Run: headless pygame with SDL's dummy video driver; simulated clock (each Clock.tick advances the game by its frame time, no real sleeping); random seed 0; keys injected as events and as key.get_pressed() state; no mouse input.
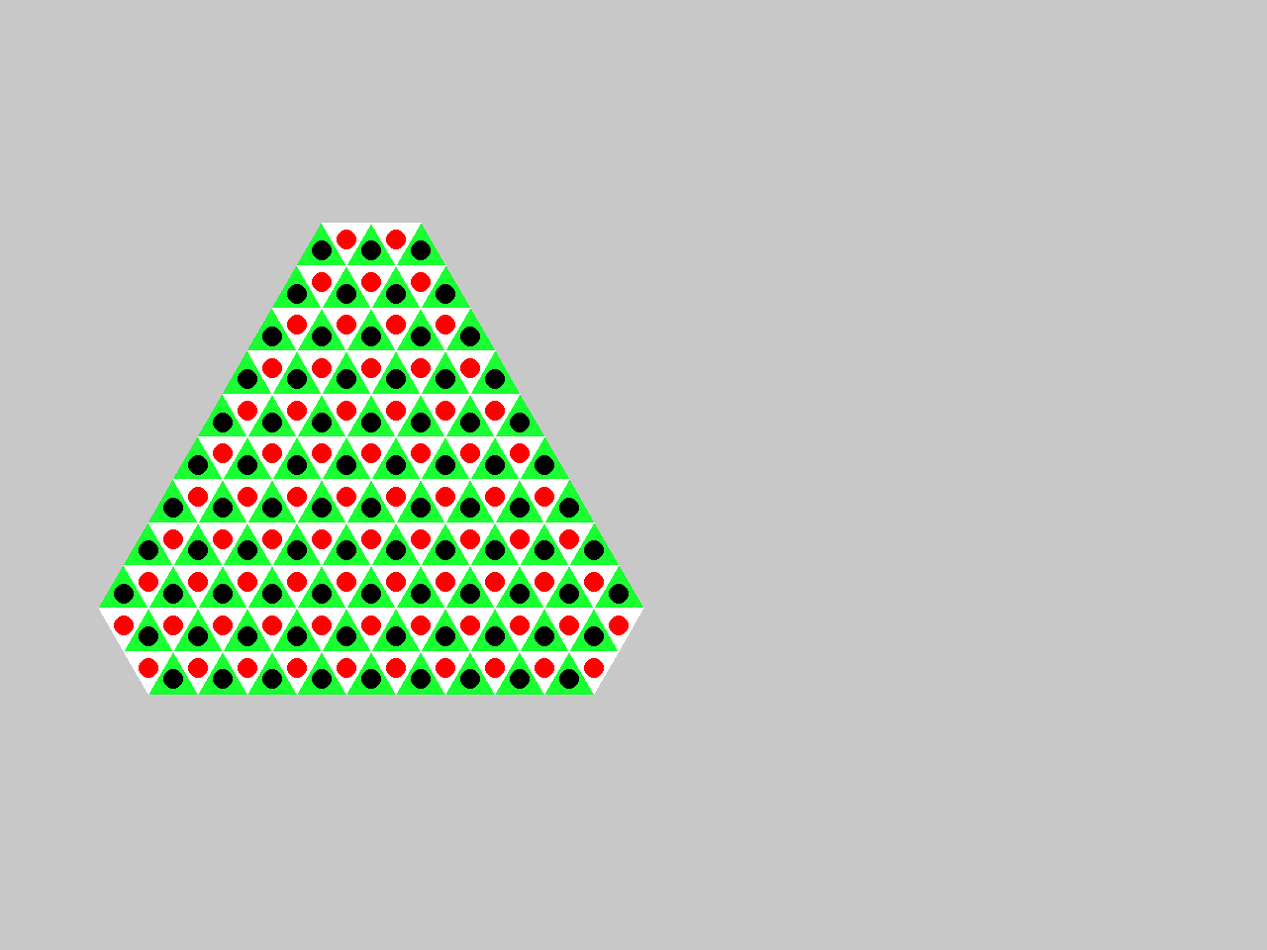
Frame 1 of 4 · flips 1–60 · no input
Frame 2 of 4 · flips 61–180 · tapped SPACE, RETURN · held RIGHT (→), D · screen unchanged from frame 1, image omitted
Frame 3 of 4 · flips 181–300 · held DOWN (↓), S · screen unchanged from frame 2, image omitted
Frame 4 of 4 · flips 301–420 · held LEFT (←), A, UP (↑), W · screen unchanged from frame 3, image omitted

The pygame program that drew these frames:

import pygame
from math import sqrt
 
# Initialize the game engine
pygame.init()
 
# Define the colors we will use in RGB format
GREY   = (200, 200, 200)
BLACK  = (  0,   0,   0)
WHITE  = (255, 255, 255)
BLUE   = (  0,   0, 255)
GREEN  = ( 25, 255,  50)
RED    = (255,   0,   0)
YELLOW = (255, 255,   0)
 
# Set the height and width of the screen
size = [1280, 960]
screen = pygame.display.set_mode(size)
 
pygame.display.set_caption("Bizingo")
 
#Loop until the user clicks the close button.
done = False
clock = pygame.time.Clock()
 
# This draws a triangle using the polygon command
class Triangle():
    def __init__(self, side):
        self.side = side
        self.height = side * sqrt(3)/2
        pass
        
    def drawUpsideTriangle(self, x, y, hasPiece):
        self.x = x
        self.y = y
        self.hasPiece = hasPiece
        endPoint = x + self.side
        upPointUpside = [(self.side/2) + x, y]
        leftPointUpside = [x, (self.height) + y]
        rightPointUpside = [(endPoint), (self.height) + y]
        # Primeiro ponto: acima
        # Segundo ponto: esquerda
        # Terceiro ponto: direita
        pygame.draw.polygon(screen, GREEN, [leftPointUpside, rightPointUpside, upPointUpside])

    def drawDownsideTriangle(self, x, y, hasPiece):
        self.x = x
        self.y = y
        self.hasPiece = hasPiece
        endPoint = x + self.side
        leftPointDownside = [x, y]
        rightPointDownside = [(endPoint), y]
        downPointDownside = [(self.side/2) + x, (self.height) + y]
        # Primeiro ponto: esquerda
        # Segundo ponto: direita
        # Terceiro ponto: abaixo
        pygame.draw.polygon(screen, WHITE, [leftPointDownside, rightPointDownside, downPointDownside])

    def drawPiece(self, piece, center):
        self.piece = piece

        if piece == "black":
            pygame.draw.circle(screen, BLACK, [int(((self.side)/2) + self.x), int(((self.height)/center) + self.y)], 10)
        elif piece == "red":
            pygame.draw.circle(screen, RED, [int(((self.side)/2) + self.x), int(((self.height)/center) + self.y)], 10)
        elif piece == "blue":
            pygame.draw.circle(screen, BLUE, [int(((self.side)/2) + self.x), int(((self.height)/center) + self.y)], 10)
        elif piece == "yellow":
            pygame.draw.circle(screen, YELLOW, [int(((self.side)/2) + self.x), int(((self.height)/center) + self.y)], 10)
        else:
            pass

    def drawButtonGreen(self, side):
        height = side * sqrt(3)/2
        heightRec = height*2/3
        widthRec = (heightRec/height)*(side/2)

        # pygame.draw.rect(screen, BLACK, (300 + ((50-widthRec)/2), 240, widthRec, heightRec), 0)

    def isOver(self, pos):
        if pos[0] > self.x and pos[0] < self.x + self.width:
            if pos[1] > self.y and pos[1] < self.y + self.height:
                print("True")
            
        print("False")

class Board():
    def __init__(self, w, h, side):
        self.listTrianglesGreen = [[0 for x in range(w)] for y in range(h)]
        self.listTrianglesWhite = [[0 for x in range(w)] for y in range(h)]
        self.side = side

    def lineGreen(self, x, y, quantity, wGreen):
        self.wGreen = wGreen

        triangle = Triangle(self.side)
        for i in range(quantity):
            triangle.drawUpsideTriangle(x, y, True)
            x = x + self.side
            self.listTrianglesGreen[self.wGreen][i] = triangle
            triangle.drawPiece("black", 1.5)

    def lineWhite(self, x, y, quantity, wWhite):
        self.wWhite = wWhite

        triangle = Triangle(self.side)
        for i in range(quantity):
            triangle.drawDownsideTriangle(x, y, False)
            x = x + self.side
            self.listTrianglesWhite[self.wWhite][i] = triangle
            triangle.drawPiece("red", 2.5)

    def drawBoardGreen(self, x, y):
        self.wGreen = 0
        for i in range(3, 12):
            self.lineGreen(x, y, i, self.wGreen)
            x = x - (self.side/2)
            y = y + (self.side * sqrt(3)/2)
            self.wGreen += 1

        x = x + self.side
        for i in range(10, 8, -1):
            self.lineGreen(x, y, i, self.wGreen)
            x = x + (self.side/2)
            y = y + (self.side * sqrt(3)/2)
            self.wGreen += 1

    def drawBoardWhite(self, x, y):
        self.wWhite = 0
        for i in range(2, 12):
            self.lineWhite(x, y, i, self.wWhite)
            x = x - (self.side/2)
            y = y + (self.side * sqrt(3)/2)
            self.wWhite += 1

        x = x + self.side
        for i in range(10, 9, -1):
            self.lineWhite(x, y, i, self.wWhite)
            x = x + (self.side/2)
            y = y + (self.side * sqrt(3)/2)
            self.wWhite += 1

while not done:
    clock.tick(10)
    
    for event in pygame.event.get():
        if event.type == pygame.QUIT:
            done=True
 
    screen.fill(GREY)

    board = Board(11, 11, 50)
    board.drawBoardGreen(300, 225)
    board.drawBoardWhite(325, 225)

    pygame.display.flip()
 
pygame.quit()

for line in board.listTrianglesGreen:
    for obj in line:
        if obj == 0:
            continue
        print(obj.hasPiece)
